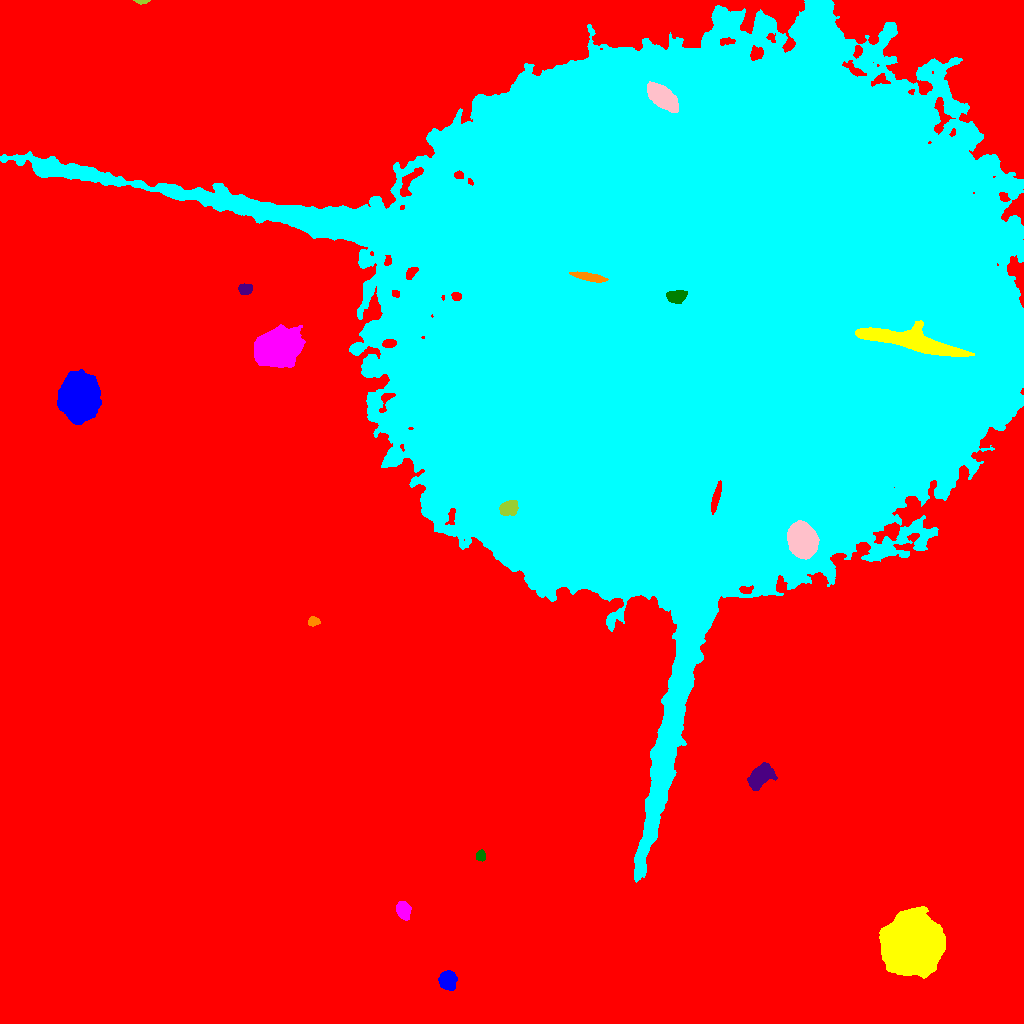

Source data for this figure (header and first rows):
ID, X, Y, A, B, theta, total_flux, mu_max, mu_median, mu_mean, R_fwhm, R_e, R10, R90, x_start, x_end, y_start, y_end, area, greylevel
0, 520.7, 472.1, 326.4, 272.4, -0.7926, 9660208, 90.0, 12.0, 13.42, 12.67, 254.2, 99.46, 404.5, 0, 1023, 0, 1023, 720007, 13.42
1, 447.5, 43.47, 4.122, 3.755, 1.432, 3363, 26.0, 10.0, 10.81, 6.232, 5.046, 2.034, 7.979, 438, 457, 33, 53, 311, 41.81
2, 912.1, 79.88, 12.2, 11.04, -1.214, 179185, 225.0, 31.0, 50.35, 12.14, 13.48, 5.078, 25.39, 879, 945, 45, 117, 3559, 80.35
3, 403, 113.6, 4.375, 3.257, -1.257, 2612, 21.0, 11.0, 11.02, 6.206, 4.918, 1.954, 7.548, 396, 411, 103, 122, 237, 41.02
4, 480.4, 167.9, 2.546, 2.122, -1.557, 525.0, 12.0, 5.0, 5.25, 3.949, 2.985, 1.128, 4.652, 476, 485, 162, 174, 100, 36.25
5, 760.9, 248, 6.728, 4.492, 0.6902, 3036, 15.0, 5.0, 6.133, 6.979, 6.531, 2.646, 10.75, 747, 777, 233, 261, 495, 36.13
6, 313.1, 402.1, 2.436, 2.219, 0.106, 471.0, 10.0, 4.0, 4.573, 3.827, 2.877, 1.128, 4.652, 308, 320, 397, 407, 103, 35.57
7, 548.2, 462.2, 6.951, 6.246, -1.202, 43377, 125.0, 25.0, 39.98, 9.739, 8.117, 3.338, 13.58, 532, 572, 445, 483, 1085, 92.98
8, 802.6, 482.7, 6.906, 5.57, -1.341, 58592, 192.0, 43.0, 61.55, 8.974, 7.797, 3.141, 13, 787, 819, 464, 503, 952, 124.5
9, 509, 515.4, 4.376, 3.366, 0.3448, 1640, 14.0, 6.0, 6.406, 5.971, 4.918, 1.954, 7.736, 499, 518, 508, 523, 256, 64.41
10, 715.9, 525.4, 7.614, 1.596, 1.316, 1553, 14.0, 8.0, 7.502, 6.308, 4.549, 1.871, 6.956, 711, 721, 509, 543, 207, 128.5
11, 79.16, 627.3, 9.011, 7.529, -1.486, 89215, 173.0, 28.0, 49.05, 11.3, 9.982, 4.146, 17.6, 57, 101, 599, 654, 1819, 79.05
12, 915.1, 680.7, 26.66, 4.005, -0.2137, 33227, 51.0, 18.0, 20.13, 12.74, 11.83, 4.72, 19, 855, 974, 667, 703, 1651, 157.1
13, 277.7, 676.3, 10.3, 7.77, 0.225, 42187, 70.0, 22.0, 24.99, 12.54, 11.35, 4.514, 18.41, 254, 305, 656, 699, 1688, 54.99
14, 676.6, 727.2, 4.633, 2.931, 0.08361, 2397, 21.0, 10.0, 10.11, 5.89, 4.72, 1.871, 7.291, 666, 687, 720, 733, 237, 205.1
15, 244.8, 734.4, 3.189, 2.367, 0.09276, 835.0, 13.0, 5.0, 5.799, 4.334, 3.478, 1.382, 5.557, 238, 252, 729, 740, 144, 36.8
16, 589.4, 746.3, 8.251, 1.739, -0.1927, 2825, 24.0, 10.0, 10.95, 6.024, 4.886, 1.954, 7.611, 569, 608, 741, 752, 258, 182.9
17, 717.5, 708.1, 133.6, 115.7, 0.0209, 10801419, 224.0, 21.0, 34.32, 79.55, 126.9, 42.49, 252.8, 0, 1023, 141, 1023, 314767, 63.32
18, 662.1, 926.6, 8.017, 4.123, -0.6943, 8817, 34.0, 12.0, 13.69, 8.482, 7.356, 2.932, 11.86, 647, 678, 911, 942, 644, 75.69
19, 141.6, 1022, 3.485, 0.8908, 0.007868, 373.0, 17.0, 6.0, 6.661, 2.523, 2.111, 0.7979, 3.338, 133, 150, 1019, 1023, 56, 37.66
